Image classification data set "data" (msorins/ImageSharpening on GitHub). Class labels (2): blur, sharp.

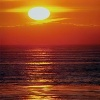
Label: sharp

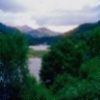
Label: blur

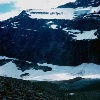
Label: sharp

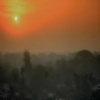
Label: blur

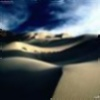
Label: blur

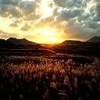
Label: sharp
